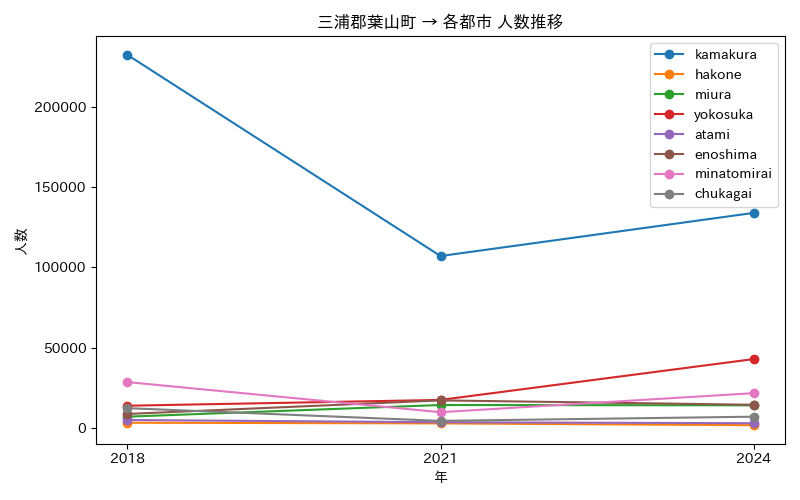

The file beside this chart, header and first rows:
年, atami, chukagai, enoshima, hakone, kamakura, minatomirai, miura, yokosuka
2018, 4915, 12307, 8689, 3227, 232409, 28541, 7000, 13817
2021, 3525, 4375, 17144, 2809, 107074, 9790, 14261, 17432
2024, 2912, 6986, 14412, 1680, 133950, 21647, 14066, 42877
